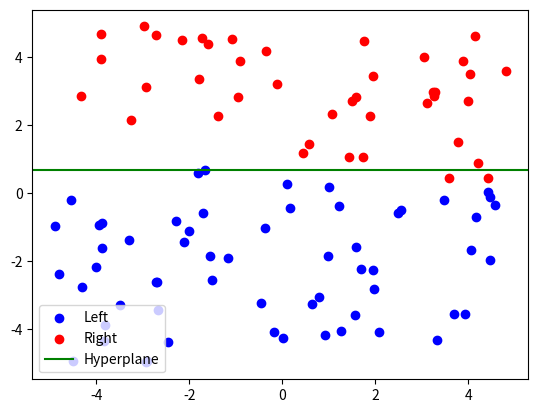

Write the Python code that produced this figure.
import numpy as np
import matplotlib.pyplot as plt
#generate random hyperplane
def generate_random_hyperplane(dimensions):
    #generate random normal vector
    normal_vector = np.random.normal(size = dimensions)
    normal_vector /= np.linalg.norm(normal_vector) #normalisation
    #generate random shift
    offset = np.random.uniform(-1, 1)
    return normal_vector, offset

#example for 2D space
normal, offset = generate_random_hyperplane(2)
print(f"normal: {normal}, shift: {offset}")

#split data

def split_data(points, normal, offset):
    #calculate scalar product for every point
    distances = np.dot(points, normal) - offset
    #split data by distance sign
    left = points[distances < 0]
    right = points[distances >= 0]
    return left, right

# generate random data
data = np.random.uniform(-5, 5,(100, 2))
left, right = split_data(data, normal, offset)
#visualization
plt.scatter(left[:,0], left[:, 1], c = 'blue', label = 'Left')
plt.scatter(right[:, 0], right[:, 1], c = 'red', label = 'Right')
#plt.axhline((0, offset), slope = -normal[0]/normal[1], color = 'green', label = 'Hyperplane') - cortage was an error
plt.axhline(y=offset, color='green', label='Hyperplane')
plt.legend(loc = 'lower left')
plt.show()